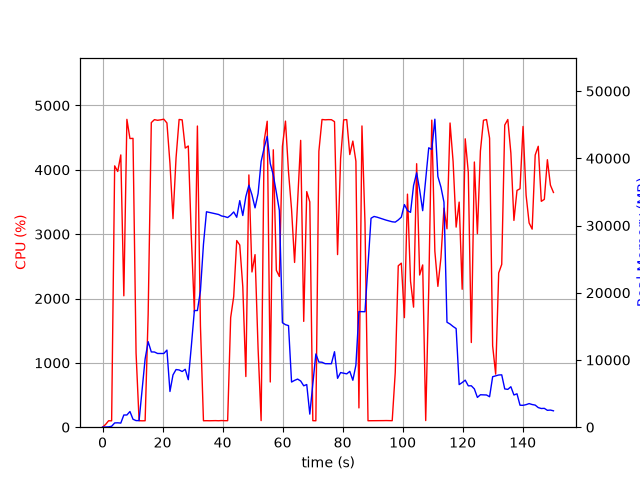

The data file committed next to this chart (first rows):
elapsed_time, nproc, cpu, mem_real, mem_virtual
4.863739013671875e-05, 1, 0.0, 10.69, 3187
1.008, 1, 42.6, 24.91, 125.5
2.018, 1, 100.0, 51.71, 151
3.027, 1, 99.1, 139.2, 785.1
4.038, 1, 4061, 633.1, 5184
5.059, 1, 3974, 652.6, 5184
6.081, 1, 4231, 611.2, 5184
7.092, 1, 2042, 1816, 7084
8.115, 1, 4784, 1816, 7084
9.13, 1, 4486, 2332, 8620
10.15, 1, 4489, 1182, 8620
11.17, 1, 1152, 981.4, 9692
12.18, 1, 101.2, 982.1, 9692
13.18, 1, 99.3, 5579, 35934
14.19, 1, 100.3, 10167, 35934
15.2, 1, 1754, 12723, 35934
16.25, 1, 4734, 11196, 35934
17.29, 1, 4780, 11188, 35934
18.34, 1, 4770, 10966, 35934
19.38, 1, 4777, 10966, 35934
20.42, 1, 4786, 10963, 35934
21.46, 1, 4728, 11471, 36483
22.47, 1, 4100, 5315, 37668
23.47, 1, 3241, 7776, 37668
24.49, 1, 4185, 8577, 37668
25.51, 1, 4782, 8517, 37668
26.53, 1, 4776, 8282, 37668
27.55, 1, 4337, 8617, 37668
28.57, 1, 4370, 7066, 37668
29.59, 1, 2953, 12063, 40312
30.6, 1, 1792, 17355, 40312
31.61, 1, 4680, 17355, 40312
32.62, 1, 1575, 20279, 60792
33.63, 1, 100.2, 27210, 60792
34.64, 1, 101.2, 32048, 60792
35.64, 1, 100.2, 31944, 60792
36.65, 1, 101.2, 31840, 60792
37.66, 1, 102.2, 31723, 60792
38.67, 1, 100.3, 31644, 60792
39.67, 1, 103.2, 31419, 60792
40.68, 1, 101.3, 31335, 60792
41.69, 1, 101.2, 31189, 60792
42.7, 1, 1703, 31538, 60792
43.71, 1, 2030, 32020, 60792
44.72, 1, 2901, 31230, 60792
45.73, 1, 2831, 33704, 60792
46.73, 1, 2184, 31492, 60792
47.76, 1, 787.3, 34309, 60792
48.76, 1, 3920, 35996, 60792
49.79, 1, 2412, 34573, 60792
50.82, 1, 2682, 32628, 60792
51.83, 1, 1216, 34748, 85384
52.84, 1, 102.2, 39504, 85384
53.85, 1, 4450, 41547, 85384
54.87, 1, 4755, 43264, 85424
55.89, 1, 702.6, 39223, 85460
56.9, 1, 4311, 37494, 85460
57.92, 1, 2438, 34925, 85460
58.92, 1, 2342, 32246, 85460
59.94, 1, 4364, 15540, 85460
... 89 more rows
